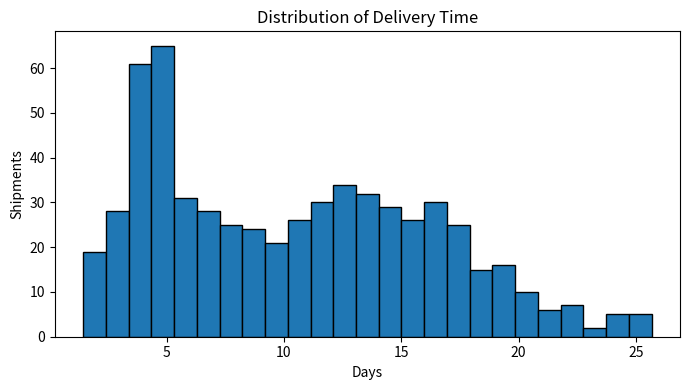
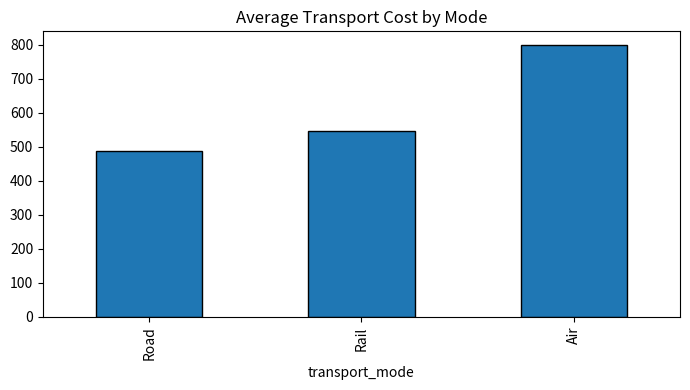
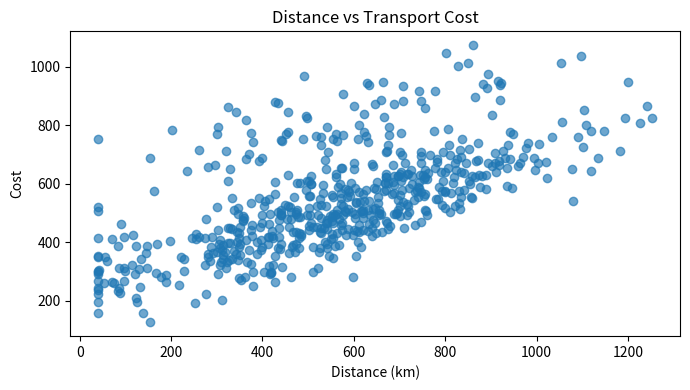
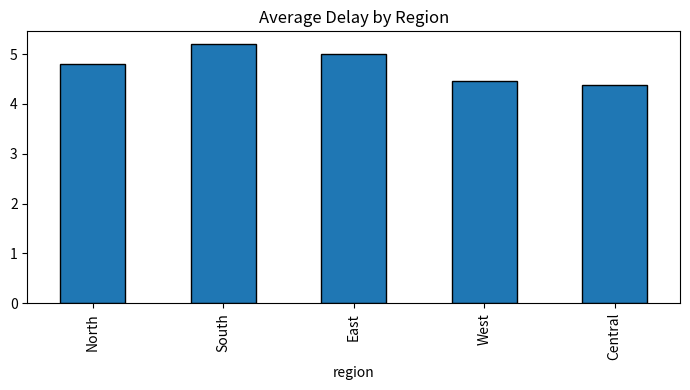
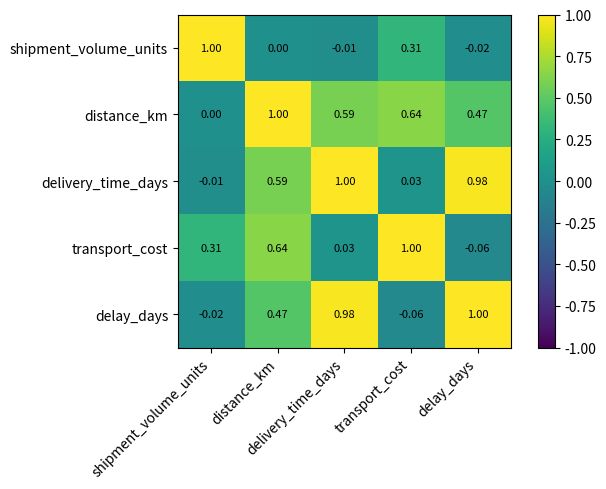

Python code for these plots, in order:
"""Week 3 logistics EDA: reproducible hypothetical dataset and charts.
Install: pip install pandas numpy matplotlib
Run: python week3_logistics_eda.py
"""
import numpy as np, pandas as pd, matplotlib.pyplot as plt
from pathlib import Path
OUT=Path("visualizations"); OUT.mkdir(exist_ok=True)
rng=np.random.default_rng(42); n=600
regions=np.array(["North","South","East","West","Central"])
carriers=np.array(["Carrier A","Carrier B","Carrier C"]); modes=np.array(["Road","Rail","Air"])
region=rng.choice(regions,n,p=[.25,.20,.15,.22,.18]); carrier=rng.choice(carriers,n,p=[.4,.35,.25]); mode=rng.choice(modes,n,p=[.65,.22,.13])
volume=rng.integers(1,35,n); distance=np.clip(rng.normal(550,250,n),40,1500).round(1)
bt=distance/np.select([mode=="Air",mode=="Rail",mode=="Road"],[700,250,55])
re=pd.Series(region).map({"North":.4,"South":.7,"East":.9,"West":.2,"Central":.1}).to_numpy()
ce=pd.Series(carrier).map({"Carrier A":.2,"Carrier B":.8,"Carrier C":1.3}).to_numpy()
delivery=np.maximum(.3,bt+re+ce+rng.normal(1.8,1,n)); ix=rng.choice(n,15,False); delivery[ix]+=rng.uniform(3,8,len(ix))
cost=np.maximum(60,120+distance*.48+volume*5.5+np.select([mode=="Air",mode=="Rail",mode=="Road"],[320,70,0])+rng.normal(0,55,n))
delay=np.maximum(0,delivery-(distance/150+2.5))
df=pd.DataFrame({"shipment_id":[f"SHP{i:04}" for i in range(1,n+1)],"region":region,"carrier":carrier,"transport_mode":mode,"shipment_volume_units":volume,"distance_km":distance,"delivery_time_days":delivery.round(2),"transport_cost":cost.round(2),"delay_days":delay.round(2),"on_time_delivery":delay<=.5})
for col,k in [("transport_cost",5),("distance_km",3)]: df.loc[rng.choice(n,k,False),col]=np.nan
df.to_csv("hypothetical_logistics_dataset.csv",index=False)
print(df.describe(include="all")); print(df.isna().sum()); print(df[["shipment_volume_units","distance_km","delivery_time_days","transport_cost","delay_days"]].corr())
print(df.groupby("transport_mode")["transport_cost"].mean()); print(df.groupby("region")["delay_days"].mean())
plt.figure(figsize=(7,4)); plt.hist(df.delivery_time_days,bins=25,edgecolor="black"); plt.title("Distribution of Delivery Time"); plt.xlabel("Days"); plt.ylabel("Shipments"); plt.tight_layout(); plt.savefig(OUT/"01_delivery_time_distribution.png",dpi=150); plt.close()
plt.figure(figsize=(7,4)); df.groupby("transport_mode").transport_cost.mean().reindex(["Road","Rail","Air"]).plot(kind="bar",edgecolor="black"); plt.title("Average Transport Cost by Mode"); plt.tight_layout(); plt.savefig(OUT/"02_cost_by_mode.png",dpi=150); plt.close()
plt.figure(figsize=(7,4)); plt.scatter(df.distance_km,df.transport_cost,alpha=.65); plt.title("Distance vs Transport Cost"); plt.xlabel("Distance (km)"); plt.ylabel("Cost"); plt.tight_layout(); plt.savefig(OUT/"03_distance_vs_cost.png",dpi=150); plt.close()
plt.figure(figsize=(7,4)); df.groupby("region").delay_days.mean().reindex(["North","South","East","West","Central"]).plot(kind="bar",edgecolor="black"); plt.title("Average Delay by Region"); plt.tight_layout(); plt.savefig(OUT/"04_delay_by_region.png",dpi=150); plt.close()
num=["shipment_volume_units","distance_km","delivery_time_days","transport_cost","delay_days"]; corr=df[num].corr()
plt.figure(figsize=(7,5)); plt.imshow(corr,vmin=-1,vmax=1); plt.colorbar(); plt.xticks(range(len(num)),num,rotation=45,ha="right"); plt.yticks(range(len(num)),num)
for i in range(len(num)):
 for j in range(len(num)): plt.text(j,i,f"{corr.iloc[i,j]:.2f}",ha="center",va="center",fontsize=8)
plt.tight_layout(); plt.savefig(OUT/"05_correlation_matrix.png",dpi=150); plt.close()
print("Saved CSV and charts.")
